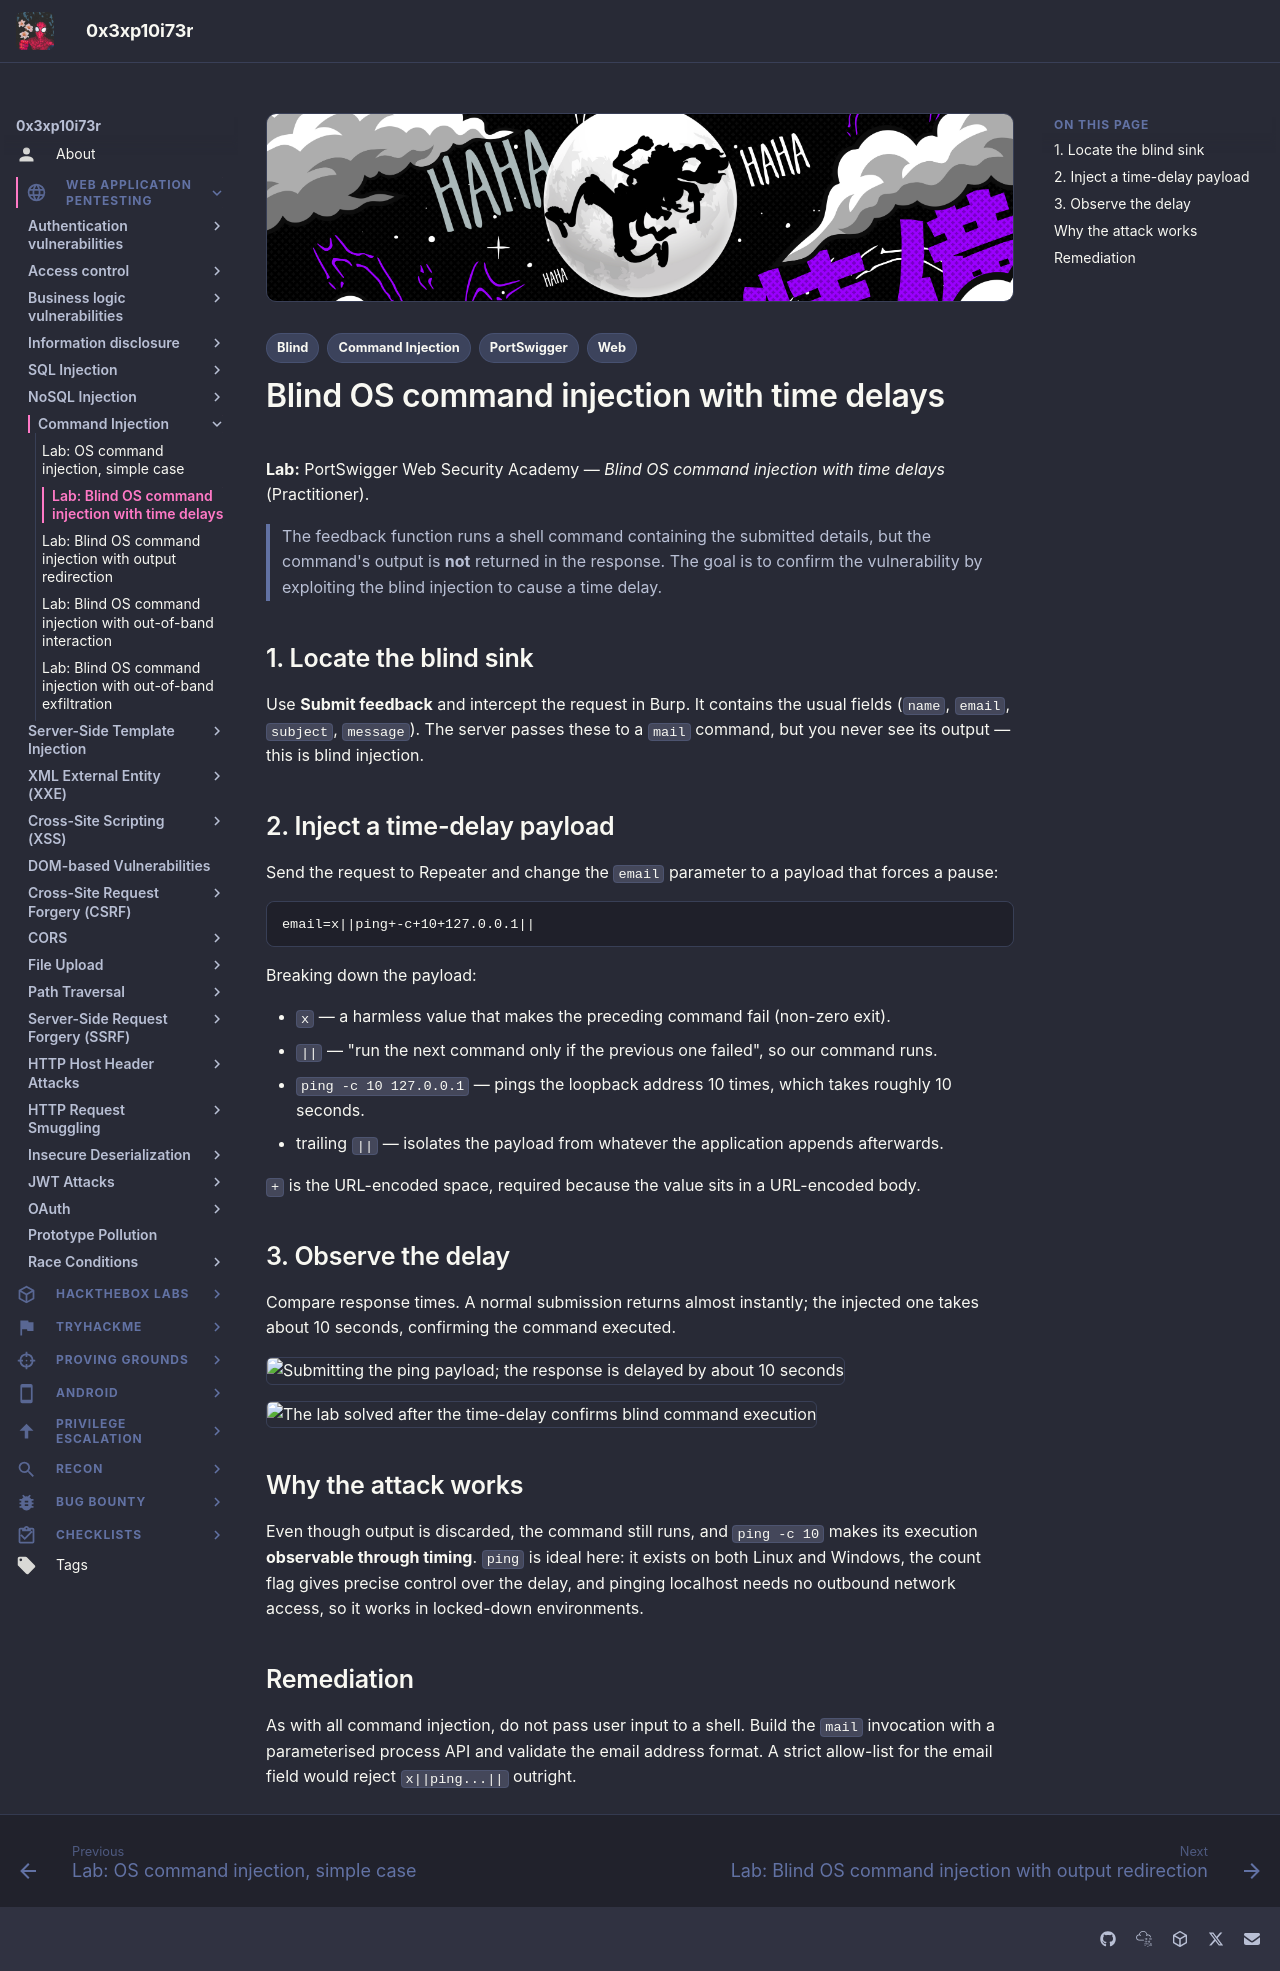

repository: 0x3xp10i73r/offsec-vault · page: web-application-pentesting/command-injection/blind-time-delays/index.html · generator: mkdocs

---
title: "Lab: Blind OS command injection with time delays"
description: "Confirm blind command injection by forcing a measurable response delay with ping."
tags:
  - Web
  - Command Injection
  - Blind
  - PortSwigger
---

# Blind OS command injection with time delays

**Lab:** PortSwigger Web Security Academy — *Blind OS command injection with time delays* (Practitioner).

> The feedback function runs a shell command containing the submitted details, but the command's output is **not** returned in the response. The goal is to confirm the vulnerability by exploiting the blind injection to cause a time delay.

## 1. Locate the blind sink

Use **Submit feedback** and intercept the request in Burp. It contains the usual fields (`name`, `email`, `subject`, `message`). The server passes these to a `mail` command, but you never see its output — this is blind injection.

## 2. Inject a time-delay payload

Send the request to Repeater and change the `email` parameter to a payload that forces a pause:

```text
email=x||ping+-c+10+127.0.0.1||
```

Breaking down the payload:

- `x` — a harmless value that makes the preceding command fail (non-zero exit).
- `||` — "run the next command only if the previous one failed", so our command runs.
- `ping -c 10 127.0.0.1` — pings the loopback address 10 times, which takes roughly 10 seconds.
- trailing `||` — isolates the payload from whatever the application appends afterwards.

`+` is the URL-encoded space, required because the value sits in a URL-encoded body.

## 3. Observe the delay

Compare response times. A normal submission returns almost instantly; the injected one takes about 10 seconds, confirming the command executed.

![Submitting the ping payload; the response is delayed by about 10 seconds](images/blind-time-delays/image.png)

![The lab solved after the time-delay confirms blind command execution](images/blind-time-delays/image-1.png)

## Why the attack works

Even though output is discarded, the command still runs, and `ping -c 10` makes its execution **observable through timing**. `ping` is ideal here: it exists on both Linux and Windows, the count flag gives precise control over the delay, and pinging localhost needs no outbound network access, so it works in locked-down environments.

## Remediation

As with all command injection, do not pass user input to a shell. Build the `mail` invocation with a parameterised process API and validate the email address format. A strict allow-list for the email field would reject `x||ping...||` outright.
